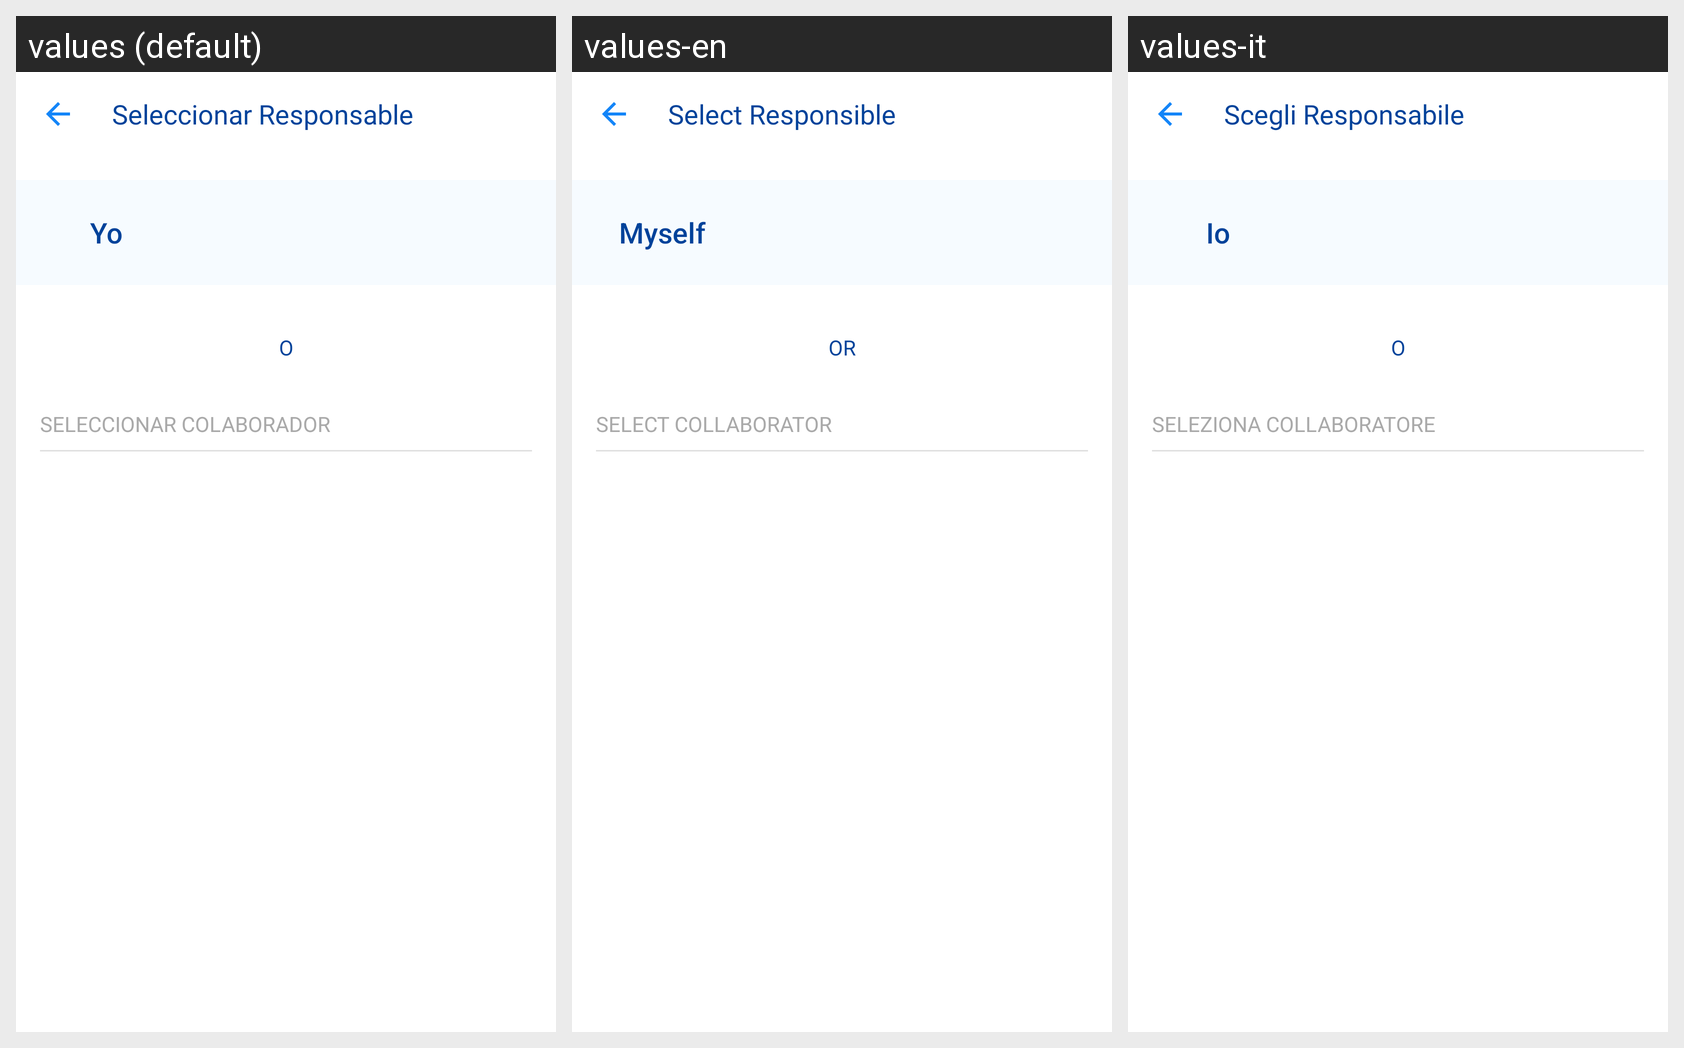

Locale-by-locale string values for the Android screen shown in this grid:
Android screen res/layout/activity_collaborators.xml rendered under 3 locales, left to right: values (default), values-en, values-it. Device: Nexus 5 (rendered at 1080×1920; each locale shown at half size, 540×960, under a caption strip naming it); theme AppTheme.
Strings drawn on this screen, with the default value and each locale's value (text and hints the layout hard-codes, and strings that could not be matched under every locale, appear in the picture but are not listed):

seleccionar_responsable
  values: Seleccionar Responsable
  values-en: Select Responsible
  values-it: Scegli Responsabile

me
  values: Yo
  values-en: Myself
  values-it: Io

o
  values: O
  values-en: OR
  values-it: O

seleccionarcolaborador
  values: SELECCIONAR COLABORADOR
  values-en: SELECT COLLABORATOR
  values-it: SELEZIONA COLLABORATORE
